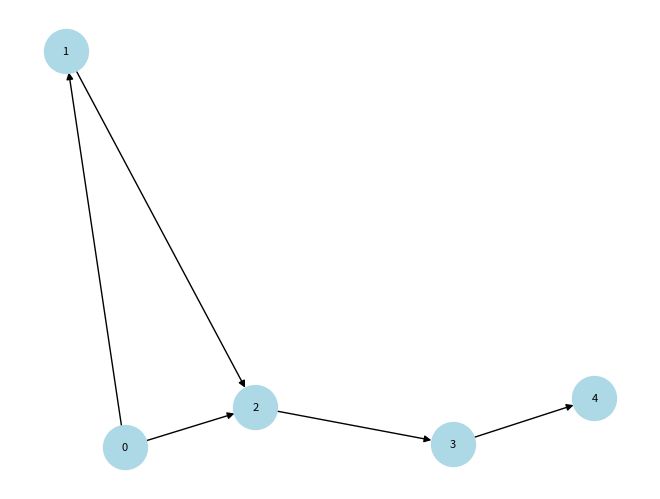

The matplotlib source for this figure:
import matplotlib.pyplot as plt
import networkx as nx

def generate_node_orderings(local_sequences):
    # Get a list of all unique transactions
    all_transactions = sorted(set(tx for seq in local_sequences for tx in seq))
    num_transactions = len(all_transactions)
    
    # Create a dictionary to map transactions to indices
    transaction_indices = {tx: i for i, tx in enumerate(all_transactions)}
    
    # Initialize the node_orderings array with 'x'
    num_sequencers = len(local_sequences)
    node_orderings = [['x'] * num_transactions for _ in range(num_sequencers)]
    
    # Fill in the node_orderings array based on local_sequences
    for seq_idx, sequence in enumerate(local_sequences):
        for tx_idx, tx in enumerate(sequence):
            global_tx_idx = transaction_indices[tx]
            node_orderings[seq_idx][global_tx_idx] = tx_idx
    
    return node_orderings

def construct_graph(local_sequences):
    num_txs = len(local_sequences[0])  # Number of all transactions
    G = nx.DiGraph()
    G.add_nodes_from(range(num_txs))
    
    for first in range(num_txs):
        for second in range(first + 1, num_txs):
            first_counter = 0
            second_counter = 0
            for sequencer in local_sequences:
                if sequencer[first] != 'x' and sequencer[second] != 'x':
                    if sequencer[first] < sequencer[second]:
                        first_counter += 1
                    elif sequencer[second] < sequencer[first]:
                        second_counter += 1
            
            if first_counter > second_counter:
                G.add_edge(first, second)
            elif first_counter < second_counter:
                G.add_edge(second, first)
    
    return G

def visualize_graph(G):
    nx.draw(G, with_labels=True, node_size=1000, node_color='lightblue', font_size=8)
    plt.show()

def run():
    pre_local_sequences = [
        ['tx0', 'tx1', 'tx2'],
        ['tx2', 'tx3', 'tx4'],
        ['tx4', 'tx2']
    ]
    local_sequences = generate_node_orderings(pre_local_sequences)
    print("Node Orderings:")
    print(local_sequences)
    
    G = construct_graph(local_sequences)
    print("Graph Edges:")
    print(G.edges)
    
    visualize_graph(G)
    print("Topological Sort:")
    print(list(nx.topological_sort(G)))

def main():
    run()

if __name__ == '__main__':
    main()
